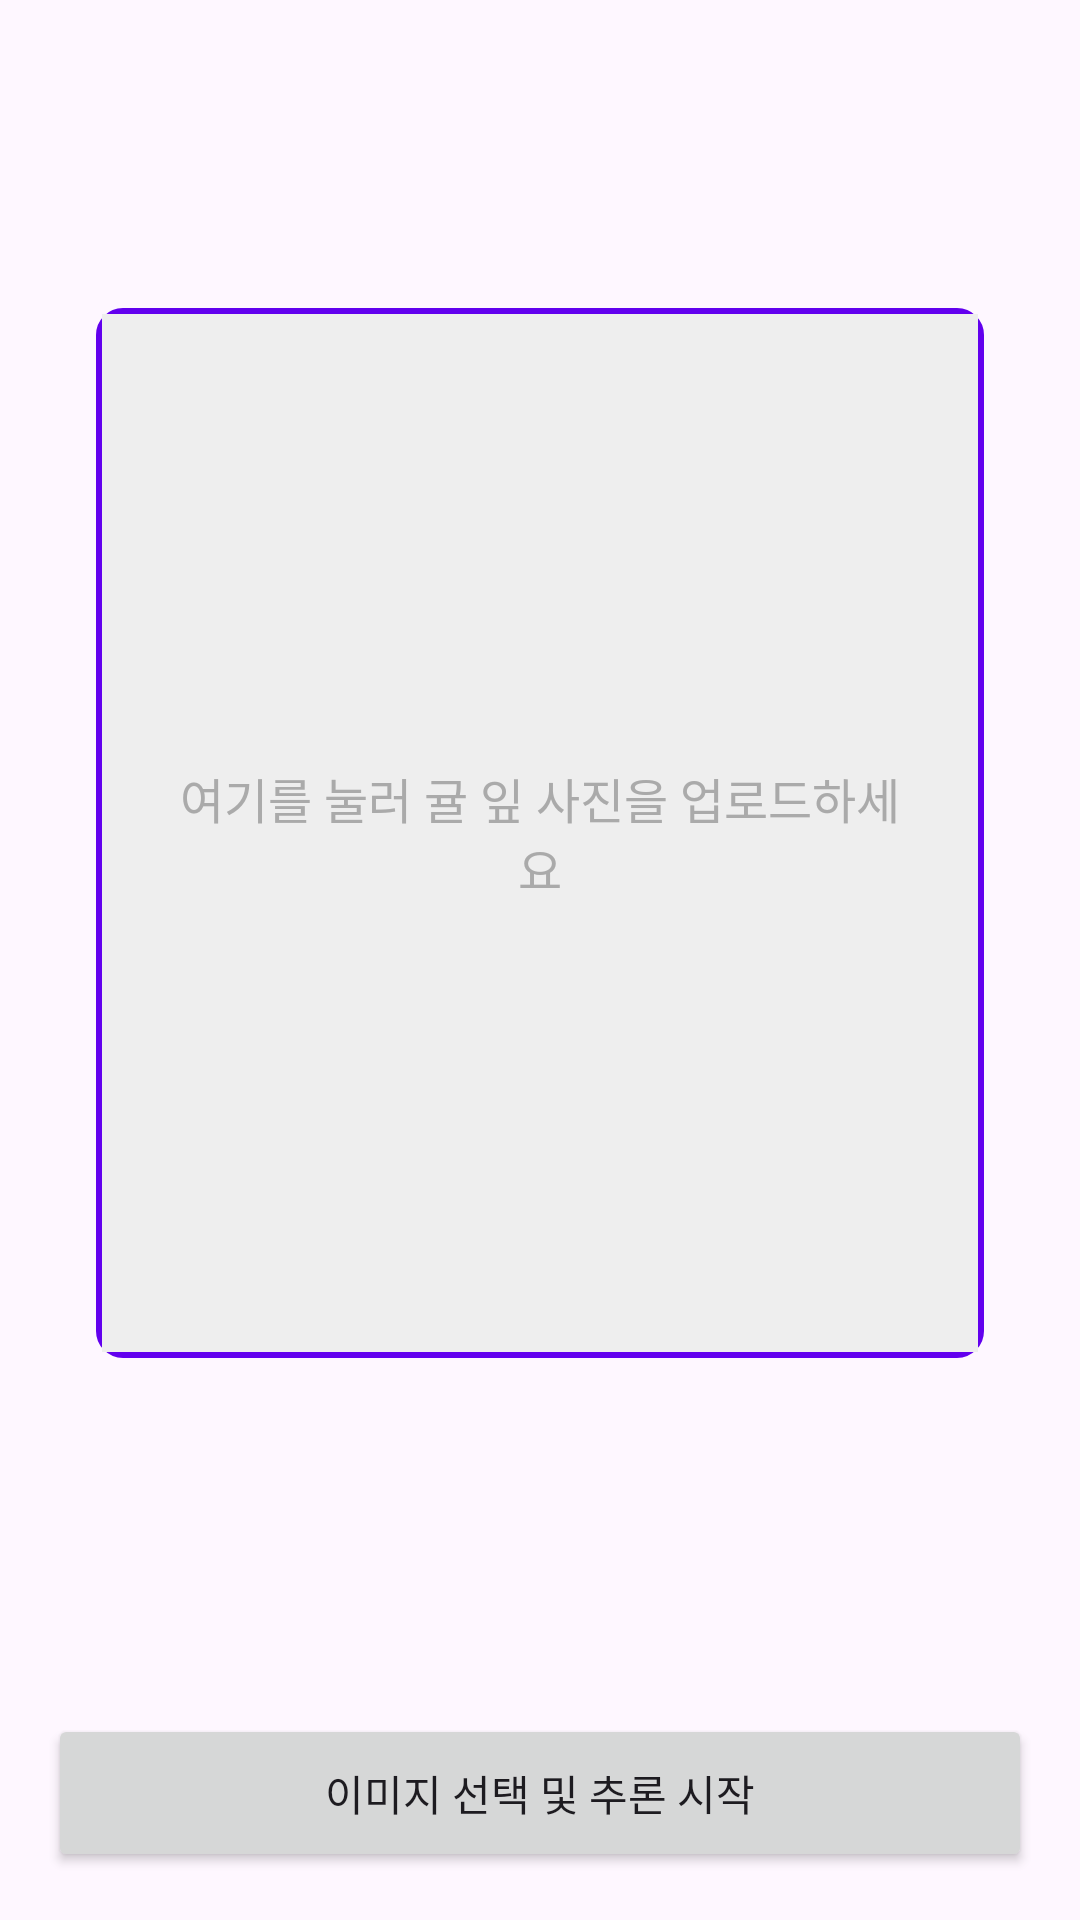

Produce the Android XML layout that renders to this screen, including the resource entries it uses.
<!-- AndroidManifest.xml: application theme Theme.Euna -->
<!-- res/layout/activity_leaf_detection.xml -->
<?xml version="1.0" encoding="utf-8"?>
<RelativeLayout
    xmlns:android="http://schemas.android.com/apk/res/android"
    xmlns:tools="http://schemas.android.com/tools"
    android:layout_width="match_parent"
    android:layout_height="match_parent"
    tools:context=".LeafDetectionActivity">

    <LinearLayout
        android:id="@+id/contentLayout"
        android:layout_width="match_parent"
        android:layout_height="match_parent"
        android:orientation="vertical"
        android:gravity="center_horizontal"
        android:paddingBottom="16dp">

        <View
            android:layout_width="match_parent"
            android:layout_height="0dp"
            android:layout_weight="1"/> <FrameLayout
        android:id="@+id/imageContainer"
        android:layout_width="match_parent"
        android:layout_height="350dp"  android:layout_marginStart="32dp"
        android:layout_marginEnd="32dp"
        android:layout_marginTop="0dp"
        android:layout_marginBottom="16dp"
        android:padding="2dp"
        android:background="@drawable/image_border">

        <ImageView
            android:id="@+id/imageView"
            android:layout_width="match_parent"
            android:layout_height="match_parent"
            android:scaleType="fitCenter"
            android:background="@color/light_gray"
            android:src="@null" />

        <TextView
            android:id="@+id/guideText"
            android:layout_width="wrap_content"
            android:layout_height="wrap_content"
            android:layout_gravity="center"
            android:text="여기를 눌러 귤 잎 사진을 업로드하세요"
            android:textSize="16sp"
            android:textColor="@android:color/darker_gray"
            android:padding="20dp"
            android:gravity="center"/>

    </FrameLayout>

        <TextView
            android:id="@+id/resultSummaryText"
            android:layout_width="match_parent"
            android:layout_height="wrap_content"
            android:paddingStart="16dp"
            android:paddingEnd="16dp"
            android:paddingTop="8dp"
            android:paddingBottom="8dp"
            android:textStyle="bold"
            android:textSize="18sp"
            android:textColor="@color/design_default_color_primary"
            android:visibility="gone"
            tools:text="분석 결과: 궤양병"
            />

        <View
            android:layout_width="match_parent"
            android:layout_height="0dp"
            android:layout_weight="1"/>

        <Button
            android:id="@+id/selectButton"
            android:layout_width="match_parent"
            android:layout_height="wrap_content"
            android:text="이미지 선택 및 추론 시작"
            android:padding="16dp"
            android:layout_marginStart="16dp"
            android:layout_marginEnd="16dp"/>

    </LinearLayout>

    <RelativeLayout
        android:id="@+id/loadingOverlay"
        android:layout_width="match_parent"
        android:layout_height="match_parent"
        android:background="#80000000"
        android:gravity="center"
        android:clickable="true"
        android:focusable="true"
        android:visibility="gone">

        <ProgressBar
            android:id="@+id/progressBar"
            android:layout_width="wrap_content"
            android:layout_height="wrap_content"
            android:layout_centerHorizontal="true"
            android:layout_centerVertical="true"
            style="?android:attr/progressBarStyleLarge" />

        <TextView
            android:id="@+id/loadingText"
            android:layout_width="wrap_content"
            android:layout_height="wrap_content"
            android:layout_below="@id/progressBar"
            android:layout_centerHorizontal="true"
            android:layout_marginTop="16dp"
            android:text="분석 중입니다..."
            android:textSize="18sp"
            android:textStyle="bold"
            android:textColor="@android:color/white"/>

    </RelativeLayout>
</RelativeLayout>
<!-- resources referenced by this layout -->
<resources>
  <color name="light_gray">#EEEEEE</color>
  <!-- drawable image_border (drawable) -->
  <?xml version="1.0" encoding="utf-8"?>
  <shape xmlns:android="http://schemas.android.com/apk/res/android"
      android:shape="rectangle">
      <stroke
          android:width="2dp"
          android:color="#FF6200EE" /> <corners
      android:radius="8dp" /> <solid
      android:color="@android:color/transparent" /> </shape>
  <style name="Theme.Euna" parent="Theme.Material3.DayNight.NoActionBar">
  
          <item name="colorPrimary">@color/farm_green</item>
          <item name="colorPrimaryVariant">@color/farm_green_dark</item>
          <item name="colorSecondary">@color/citrus_orange</item>
  
      </style>
  <color name="farm_green">#558B2F</color>
  <color name="farm_green_dark">#33691E</color>
  <color name="citrus_orange">#FB8C00</color>
</resources>
